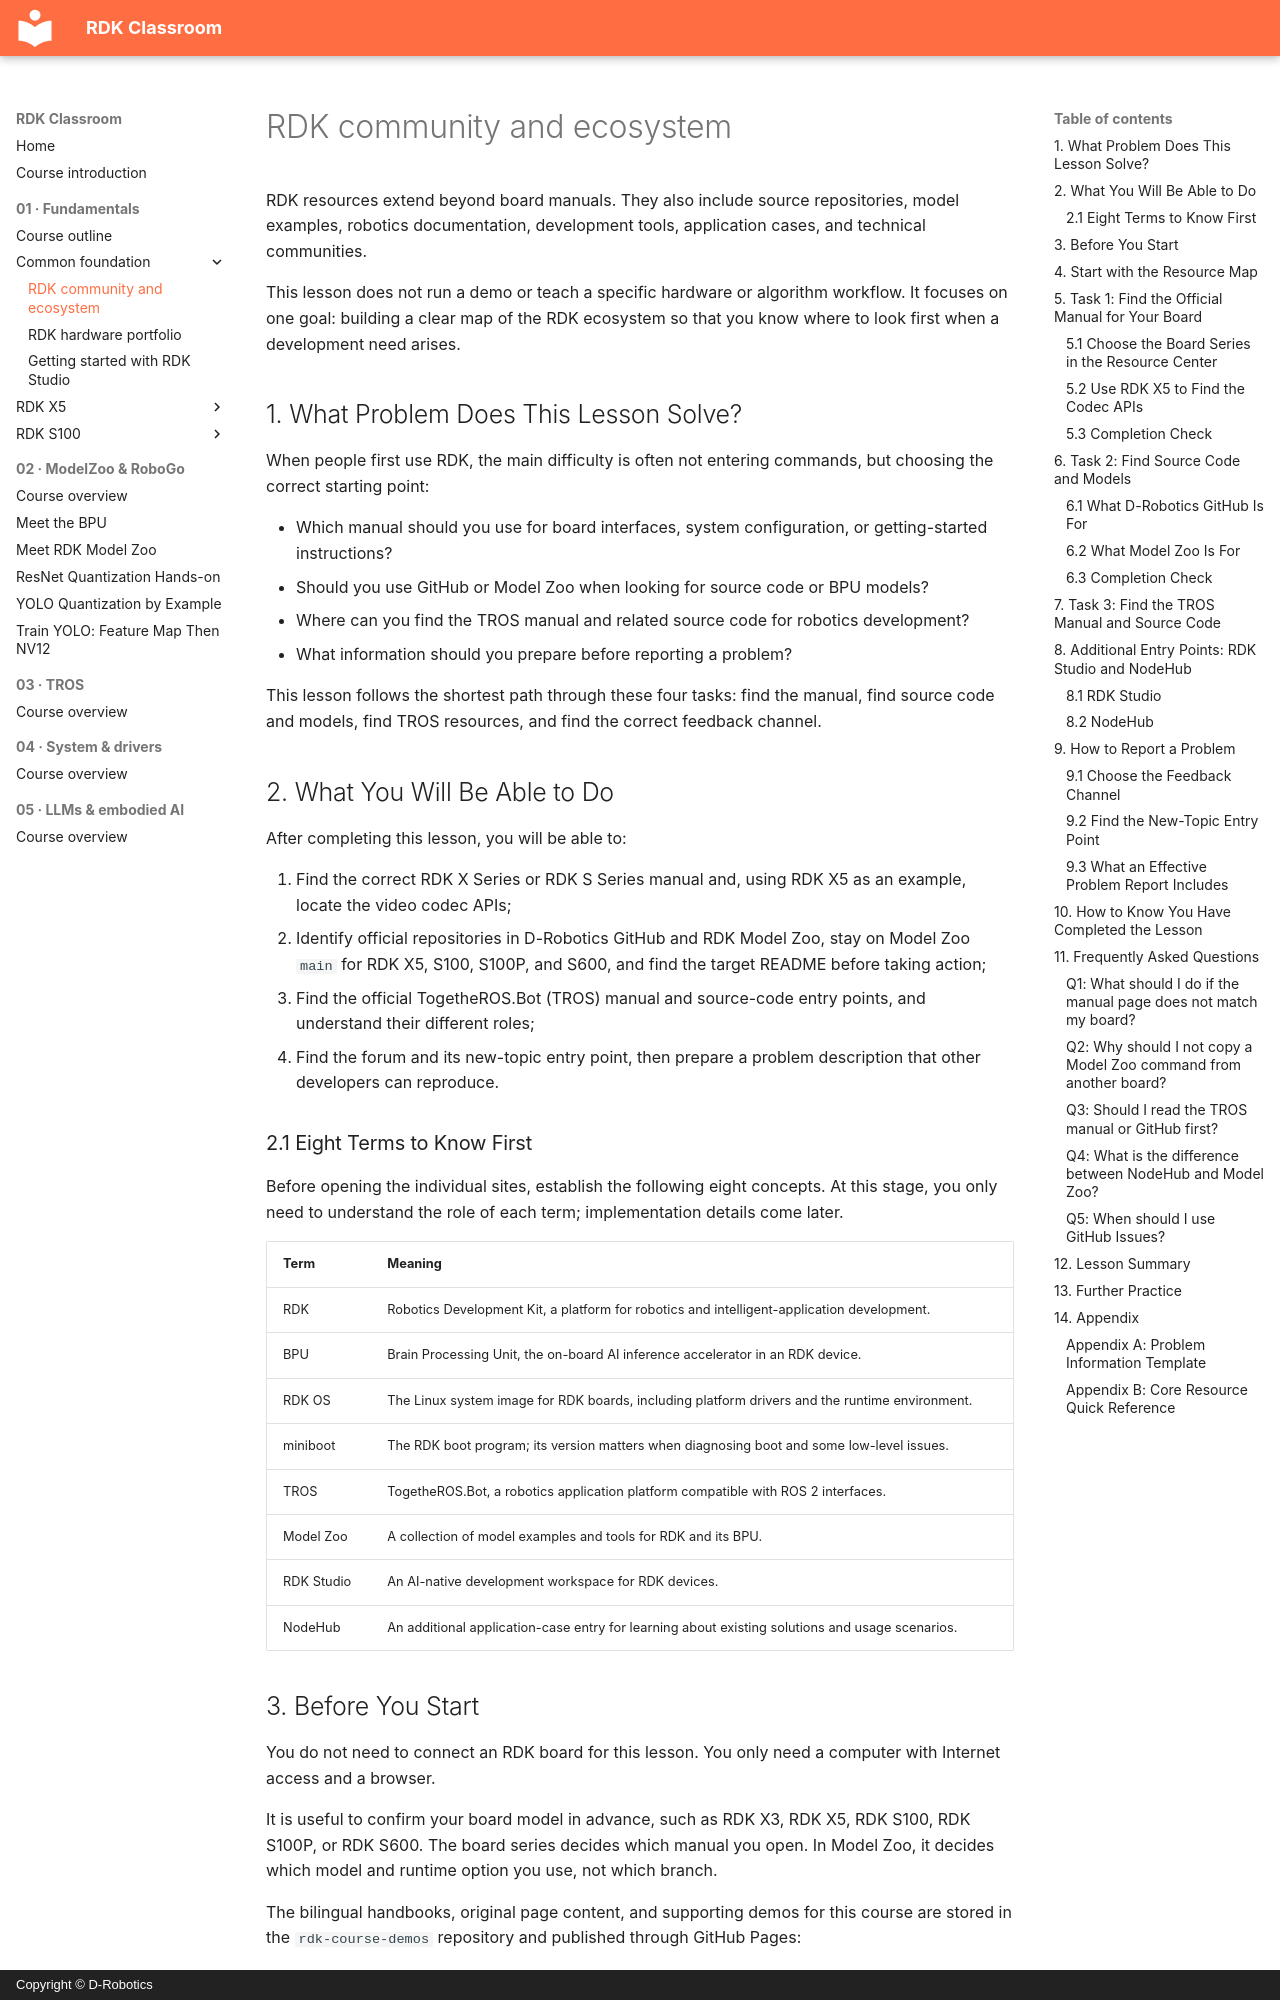

repository: D-Robotics/rdk-course-demos · page: beginner/common/community-ecosystem/index.html · generator: mkdocs · copyright: Copyright © D-Robotics

# RDK community and ecosystem

RDK resources extend beyond board manuals. They also include source repositories, model examples, robotics documentation, development tools, application cases, and technical communities.

This lesson does not run a demo or teach a specific hardware or algorithm workflow. It focuses on one goal: building a clear map of the RDK ecosystem so that you know where to look first when a development need arises.

## 1. What Problem Does This Lesson Solve?

When people first use RDK, the main difficulty is often not entering commands, but choosing the correct starting point:

- Which manual should you use for board interfaces, system configuration, or getting-started instructions?
- Should you use GitHub or Model Zoo when looking for source code or BPU models?
- Where can you find the TROS manual and related source code for robotics development?
- What information should you prepare before reporting a problem?

This lesson follows the shortest path through these four tasks: find the manual, find source code and models, find TROS resources, and find the correct feedback channel.

## 2. What You Will Be Able to Do

After completing this lesson, you will be able to:

1. Find the correct RDK X Series or RDK S Series manual and, using RDK X5 as an example, locate the video codec APIs;
2. Identify official repositories in D-Robotics GitHub and RDK Model Zoo, stay on Model Zoo `main` for RDK X5, S100, S100P, and S600, and find the target README before taking action;
3. Find the official TogetheROS.Bot (TROS) manual and source-code entry points, and understand their different roles;
4. Find the forum and its new-topic entry point, then prepare a problem description that other developers can reproduce.

### 2.1 Eight Terms to Know First

Before opening the individual sites, establish the following eight concepts. At this stage, you only need to understand the role of each term; implementation details come later.

| Term | Meaning |
|---|---|
| RDK | Robotics Development Kit, a platform for robotics and intelligent-application development. |
| BPU | Brain Processing Unit, the on-board AI inference accelerator in an RDK device. |
| RDK OS | The Linux system image for RDK boards, including platform drivers and the runtime environment. |
| miniboot | The RDK boot program; its version matters when diagnosing boot and some low-level issues. |
| TROS | TogetheROS.Bot, a robotics application platform compatible with ROS 2 interfaces. |
| Model Zoo | A collection of model examples and tools for RDK and its BPU. |
| RDK Studio | An AI-native development workspace for RDK devices. |
| NodeHub | An additional application-case entry for learning about existing solutions and usage scenarios. |
